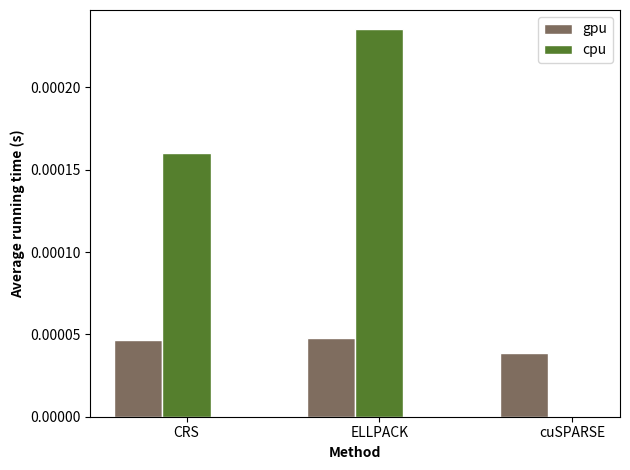

Reproduce this figure in Python.
import matplotlib
import matplotlib.pyplot as plt
import numpy as np

# font = {'family' : 'normal',
#         'weight': 'normal',
#         'size': 16}

# matplotlib.rc('font', **font)

# set width of bar
barWidth = 0.25

# set height of bar
gpu_times = [4.646400e-05, 4.766800e-05, 3.886400e-05]
cpu_times = [1.600510e-04, 2.352189e-04, 0.0]

# Set position of bar on X axis
r1 = np.arange(len(gpu_times))
r2 = [x + barWidth for x in r1]

# Make the plot
plt.bar(r1, gpu_times, color='#7f6d5f', width=barWidth, edgecolor='white',
        label='gpu')
plt.bar(r2, cpu_times, color='#557f2d', width=barWidth, edgecolor='white',
        label='cpu')

# Add xticks on the middle of the group bars
plt.xlabel('Method', fontweight='bold')
plt.ylabel('Average running time (s)', fontweight='bold')
plt.xticks([r + barWidth for r in range(len(gpu_times))],
           ['CRS', 'ELLPACK', 'cuSPARSE'])

# Create legend & Show graphic
plt.legend()
plt.tight_layout()
plt.savefig("running_times.png")
